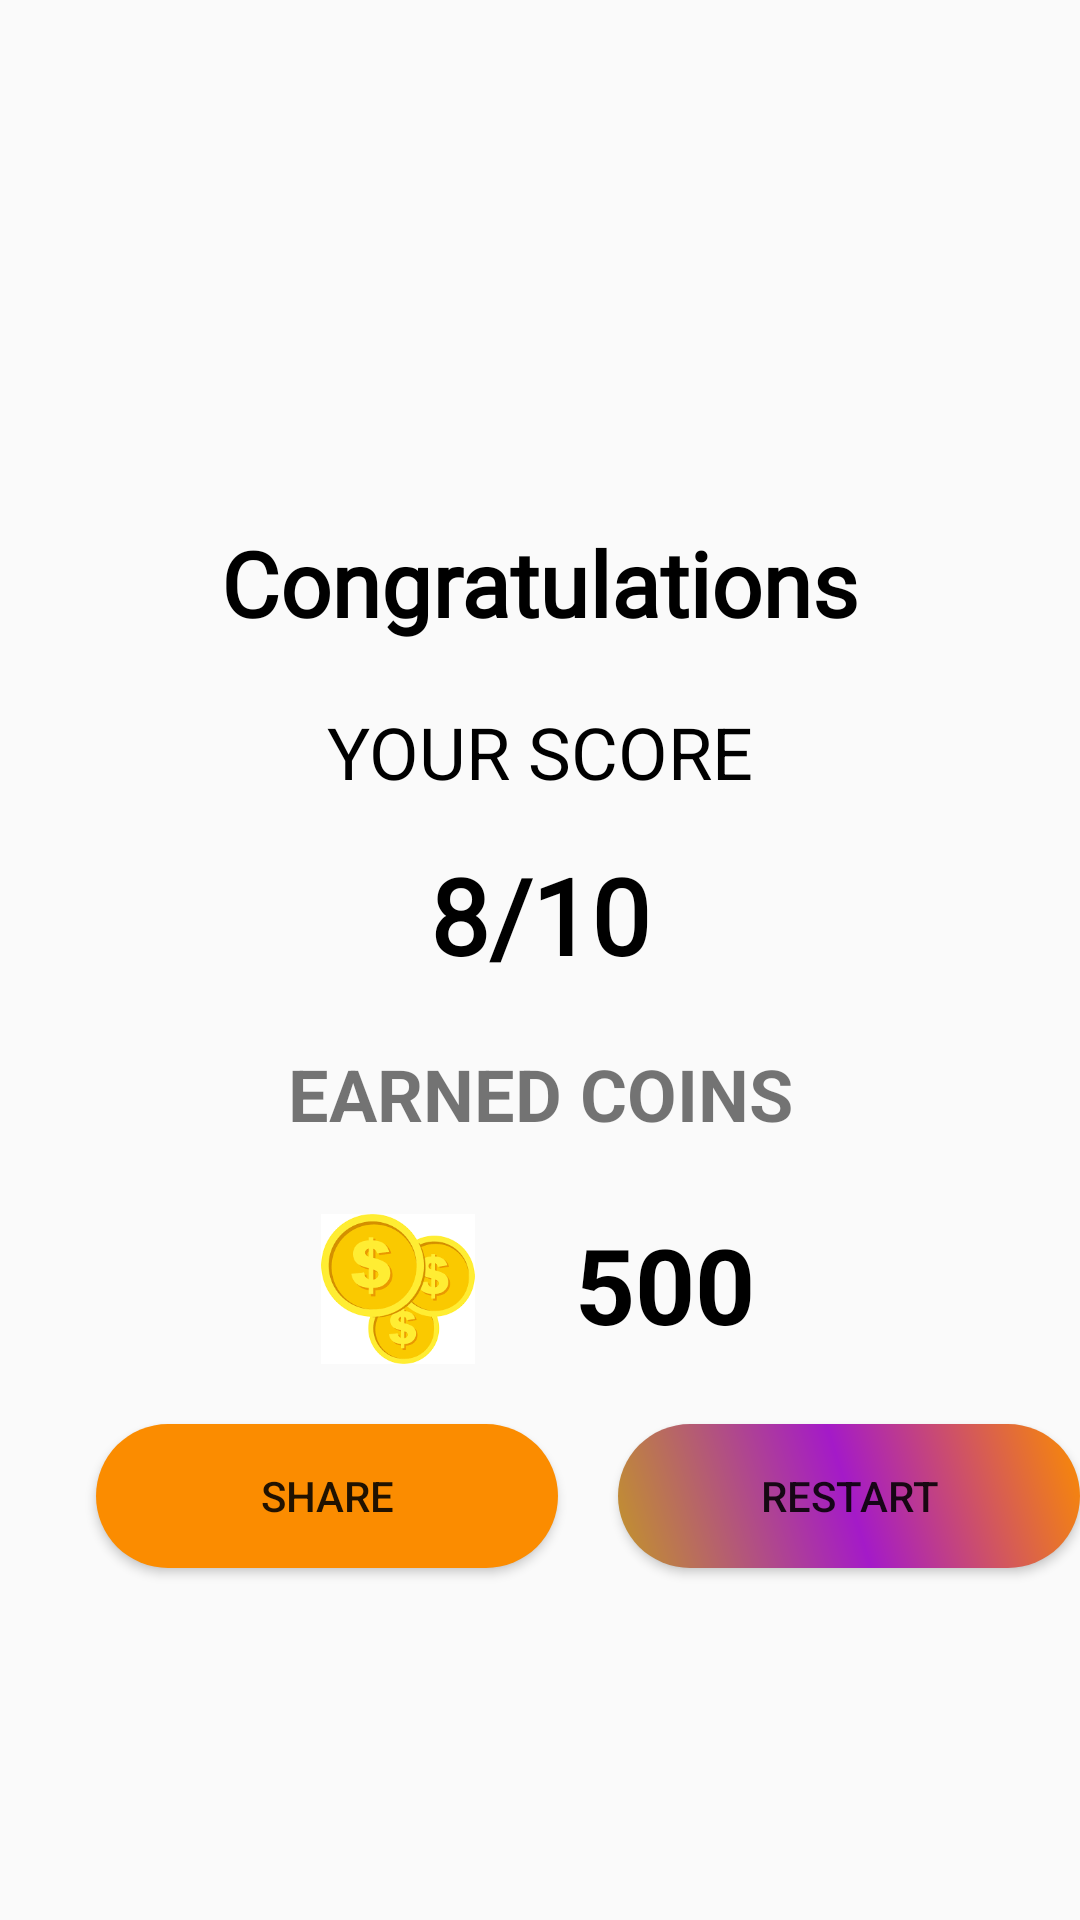

Android layout source for this screen:
<!-- AndroidManifest.xml: application theme Theme.IqLevelGame -->
<!-- res/layout/activity_result.xml -->
<?xml version="1.0" encoding="utf-8"?>
<androidx.constraintlayout.widget.ConstraintLayout xmlns:android="http://schemas.android.com/apk/res/android"
    xmlns:app="http://schemas.android.com/apk/res-auto"
    xmlns:tools="http://schemas.android.com/tools"
    android:layout_width="match_parent"
    android:layout_height="match_parent"
    android:layout_marginRight="32dp"
    tools:context=".activity.ResultActivity">

    <ImageView
        android:id="@+id/imageView3"
        android:layout_width="124dp"
        android:layout_height="124dp"
        android:layout_marginTop="40dp"
        app:layout_constraintEnd_toEndOf="parent"
        app:layout_constraintStart_toStartOf="parent"
        app:layout_constraintTop_toTopOf="parent"
        app:srcCompat="@drawable/trophyone" />

    <TextView
        android:id="@+id/textView11"
        android:layout_width="wrap_content"
        android:layout_height="wrap_content"
        android:layout_marginTop="10dp"
        android:fontFamily="@font/roboto_bold"
        android:text="Congratulations"
        android:textColor="@color/black"
        android:textSize="30dp"
        android:textStyle="bold"
        app:layout_constraintEnd_toEndOf="@+id/imageView3"
        app:layout_constraintStart_toStartOf="@+id/imageView3"
        app:layout_constraintTop_toBottomOf="@+id/imageView3" />

    <TextView
        android:id="@+id/textView12"
        android:layout_width="wrap_content"
        android:layout_height="wrap_content"
        android:layout_marginTop="20dp"
        android:text="YOUR SCORE"
        android:textColor="@color/black"
        android:textSize="24dp"
        app:layout_constraintEnd_toEndOf="@+id/textView11"
        app:layout_constraintStart_toStartOf="@+id/textView11"
        app:layout_constraintTop_toBottomOf="@+id/textView11" />

    <TextView
        android:id="@+id/score"
        android:layout_width="wrap_content"
        android:layout_height="wrap_content"
        android:layout_marginTop="15dp"
        android:fontFamily="@font/roboto_bold"
        android:text="8/10"
        android:textColor="@color/black"
        android:textSize="35dp"
        android:textStyle="bold"
        app:layout_constraintEnd_toEndOf="@+id/textView11"
        app:layout_constraintStart_toStartOf="@+id/textView11"
        app:layout_constraintTop_toBottomOf="@+id/textView12" />

    <TextView
        android:id="@+id/textView14"
        android:layout_width="wrap_content"
        android:layout_height="wrap_content"
        android:layout_marginTop="20dp"
        android:text="EARNED COINS"
        android:textSize="24dp"
        android:textStyle="bold"
        app:layout_constraintEnd_toEndOf="@+id/textView11"
        app:layout_constraintStart_toStartOf="@+id/textView11"
        app:layout_constraintTop_toBottomOf="@+id/score" />

    <ImageView
        android:id="@+id/imageView4"
        android:layout_width="70dp"
        android:layout_height="50dp"
        android:layout_marginStart="24dp"
        android:layout_marginTop="24dp"
        app:layout_constraintStart_toStartOf="@+id/textView11"
        app:layout_constraintTop_toBottomOf="@+id/textView14"
        app:srcCompat="@drawable/coinsones" />

    <TextView
        android:id="@+id/earnCoins"
        android:layout_width="wrap_content"
        android:layout_height="wrap_content"
        android:layout_marginStart="24dp"
        android:layout_marginTop="24dp"
        android:text="500"
        android:textColor="@color/black"
        android:textSize="35dp"
        android:textStyle="bold"
        app:layout_constraintStart_toEndOf="@+id/imageView4"
        app:layout_constraintTop_toBottomOf="@+id/textView14" />

    <Button
        android:id="@+id/shareBtn"
        android:layout_width="0dp"
        android:layout_height="wrap_content"
        android:layout_marginLeft="32dp"
        android:layout_marginTop="20dp"
        android:layout_marginRight="10dp"
        android:background="@drawable/orange_btn"
        android:drawableLeft="@drawable/share"
        android:drawableTint="@color/white"
        android:text="share"
        app:layout_constraintEnd_toStartOf="@+id/restartBtn"
        app:layout_constraintHorizontal_bias="0.5"
        app:layout_constraintHorizontal_chainStyle="packed"
        app:layout_constraintStart_toStartOf="parent"
        app:layout_constraintTop_toBottomOf="@+id/imageView4" />

    <Button
        android:id="@+id/restartBtn"
        android:layout_width="0dp"
        android:layout_height="wrap_content"
        android:layout_marginLeft="10dp"
        android:layout_marginTop="20dp"
        android:background="@drawable/update_btn"
        android:text="restart"
        app:layout_constraintEnd_toEndOf="parent"
        app:layout_constraintHorizontal_bias="0.5"
        app:layout_constraintStart_toEndOf="@+id/shareBtn"
        app:layout_constraintTop_toBottomOf="@+id/imageView4" />
</androidx.constraintlayout.widget.ConstraintLayout>
<!-- resources referenced by this layout -->
<resources>
  <color name="black">#FF000000</color>
  <color name="white">#FFFFFFFF</color>
  <!-- drawable coinsones: png bitmap (drawable, 7564 bytes) -->
  <!-- drawable orange_btn (drawable) -->
  <?xml version="1.0" encoding="utf-8"?>
  <shape xmlns:android="http://schemas.android.com/apk/res/android">
   <solid android:color="@color/darkorange"/>
      <corners android:radius="30dp"/>
  </shape>
  <!-- drawable update_btn (drawable) -->
  <?xml version="1.0" encoding="utf-8"?>
  <shape xmlns:android="http://schemas.android.com/apk/res/android">
  
      <gradient android:startColor="@color/orange" android:centerColor="@color/purple"
           android:endColor="@color/darkorange" android:angle="45" android:type="linear"/>
      <corners android:radius="40dp"/>
  </shape>
  <style name="Theme.IqLevelGame" parent="Theme.AppCompat.DayNight.DarkActionBar">
          
          <item name="colorPrimary">@color/purple</item>
          <item name="colorPrimaryVariant">@color/purple</item>
          <item name="colorOnPrimary">@color/white</item>
          
          <item name="colorSecondary">@color/teal_200</item>
          <item name="colorSecondaryVariant">@color/teal_700</item>
          <item name="colorOnSecondary">@color/black</item>
          
          <item name="android:statusBarColor" tools:targetApi="l">?attr/colorPrimaryVariant</item>
          
      </style>
  <color name="darkorange">#FB8C00</color>
  <color name="orange">#C39529</color>
  <color name="purple">#A41AC8</color>
  <color name="teal_200">#FF03DAC5</color>
  <color name="teal_700">#FF018786</color>
</resources>
